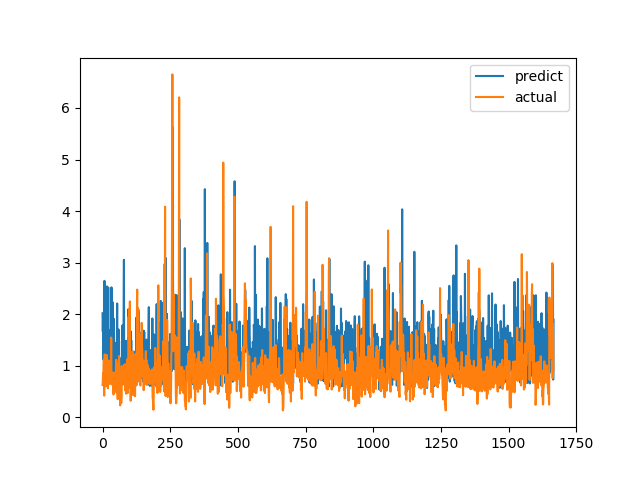

The data file committed next to this chart (first rows):
predict, actual
2.018, 0.6238
1.665, 0.6915
1.928, 0.8558
1.226, 0.7094
1.11, 1.015
1.717, 1.116
1.049, 0.4183
2.646, 1.002
0.8552, 1.219
1.94, 1.143
0.9038, 0.6528
1.323, 0.6747
1.301, 0.601
1.416, 0.6695
1.25, 0.6538
1.085, 0.7814
2.539, 1.206
0.6241, 0.8469
1.46, 0.8286
0.7771, 0.6482
1.142, 0.5624
2.518, 0.7183
1.109, 1.1
0.9591, 0.9542
1.591, 0.729
1.335, 0.6694
0.7152, 0.8631
1.651, 0.6465
1.685, 0.8223
0.9584, 0.9236
1.179, 0.8301
1.704, 1.067
1.787, 1.546
2.52, 0.6827
1.157, 0.6386
0.986, 0.6464
1.151, 0.6881
2.233, 0.7274
0.6237, 0.65
1.177, 0.8694
1.843, 0.4409
0.7676, 0.4519
1.908, 0.7575
0.7779, 0.4952
1.052, 0.6851
1.249, 0.7244
0.8036, 0.8654
0.7452, 0.74
0.6404, 0.8071
1.442, 0.8204
0.7711, 1.114
0.7502, 1.109
0.7222, 0.4751
1.44, 1.039
2.208, 0.9458
0.9754, 0.7878
1.515, 0.3505
0.6844, 0.9368
0.9415, 0.9868
1.703, 0.647
... 1,607 more rows
